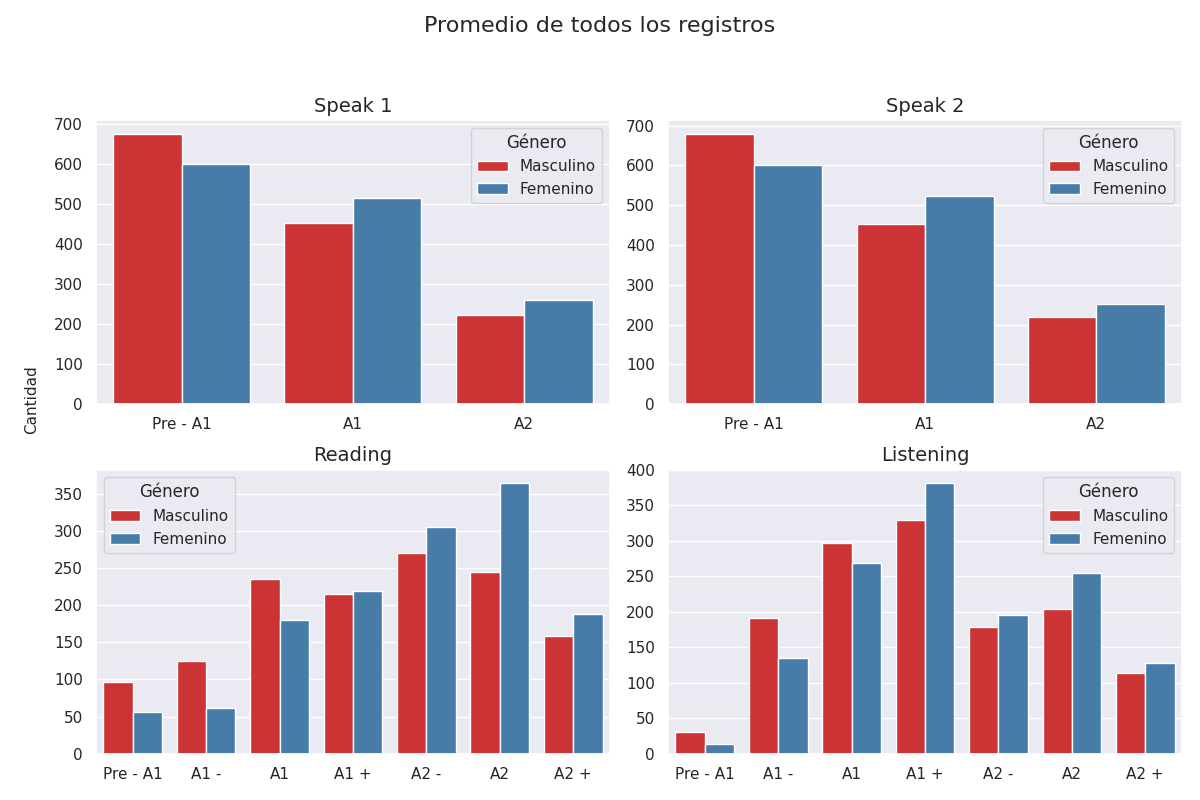

The table this chart was drawn from, first rows:
seccion, calificacion, cantidad, genero
speak 1, Pre - A1, 676, 0
speak 1, A1, 452, 0
speak 1, A2, 224, 0
speak 2, Pre - A1, 680, 0
speak 2, A1, 452, 0
speak 2, A2, 220, 0
reading, Pre - A1, 96, 0
reading, A1 -, 125, 0
reading, A1, 235, 0
reading, A1 +, 215, 0
reading, A2 -, 270, 0
reading, A2, 245, 0
reading, A2 +, 158, 0
listening, Pre - A1, 31, 0
listening, A1 -, 191, 0
listening, A1, 296, 0
listening, A1 +, 329, 0
listening, A2 -, 178, 0
listening, A2, 204, 0
listening, A2 +, 114, 0
speak 1, Pre - A1, 601, 1
speak 1, A1, 515, 1
speak 1, A2, 261, 1
speak 2, Pre - A1, 601, 1
speak 2, A1, 523, 1
speak 2, A2, 253, 1
reading, Pre - A1, 56, 1
reading, A1 -, 62, 1
reading, A1, 180, 1
reading, A1 +, 219, 1
reading, A2 -, 305, 1
reading, A2, 364, 1
reading, A2 +, 188, 1
listening, Pre - A1, 14, 1
listening, A1 -, 135, 1
listening, A1, 268, 1
listening, A1 +, 381, 1
listening, A2 -, 196, 1
listening, A2, 254, 1
listening, A2 +, 128, 1
